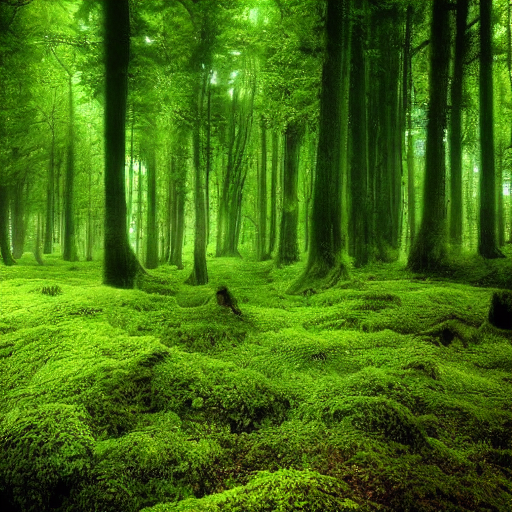
Generation parameters embedded in this image by AUTOMATIC1111 Stable Diffusion web UI or a fork of it (Forge, ...) (PNG 'parameters' text chunk):
green forest
Steps: 20, Sampler: DPM++ 2M Karras, CFG scale: 7, Seed: 753084391, Size: 512x512, Model hash: 6ce0161689, Model: v1-5-pruned-emaonly, Version: 1.6.0